Image classification data set "dataset_crops_conjuntiva" (profjohnrivera/Proyecto_Deteccion_Conjuntiva_v1 on GitHub). Class labels (2): anemia, normal.

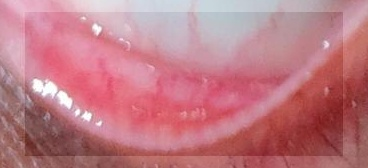
Label: anemia

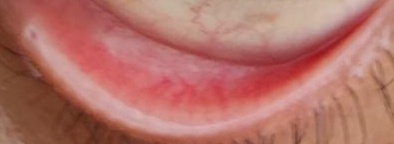
Label: normal

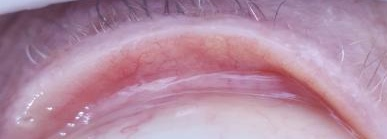
Label: anemia

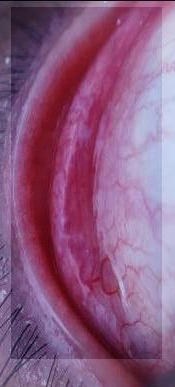
Label: normal

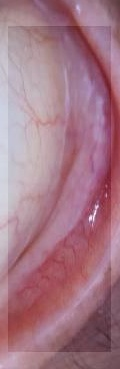
Label: anemia

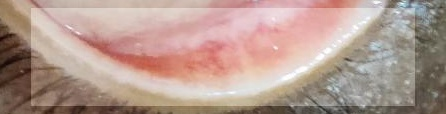
Label: normal
